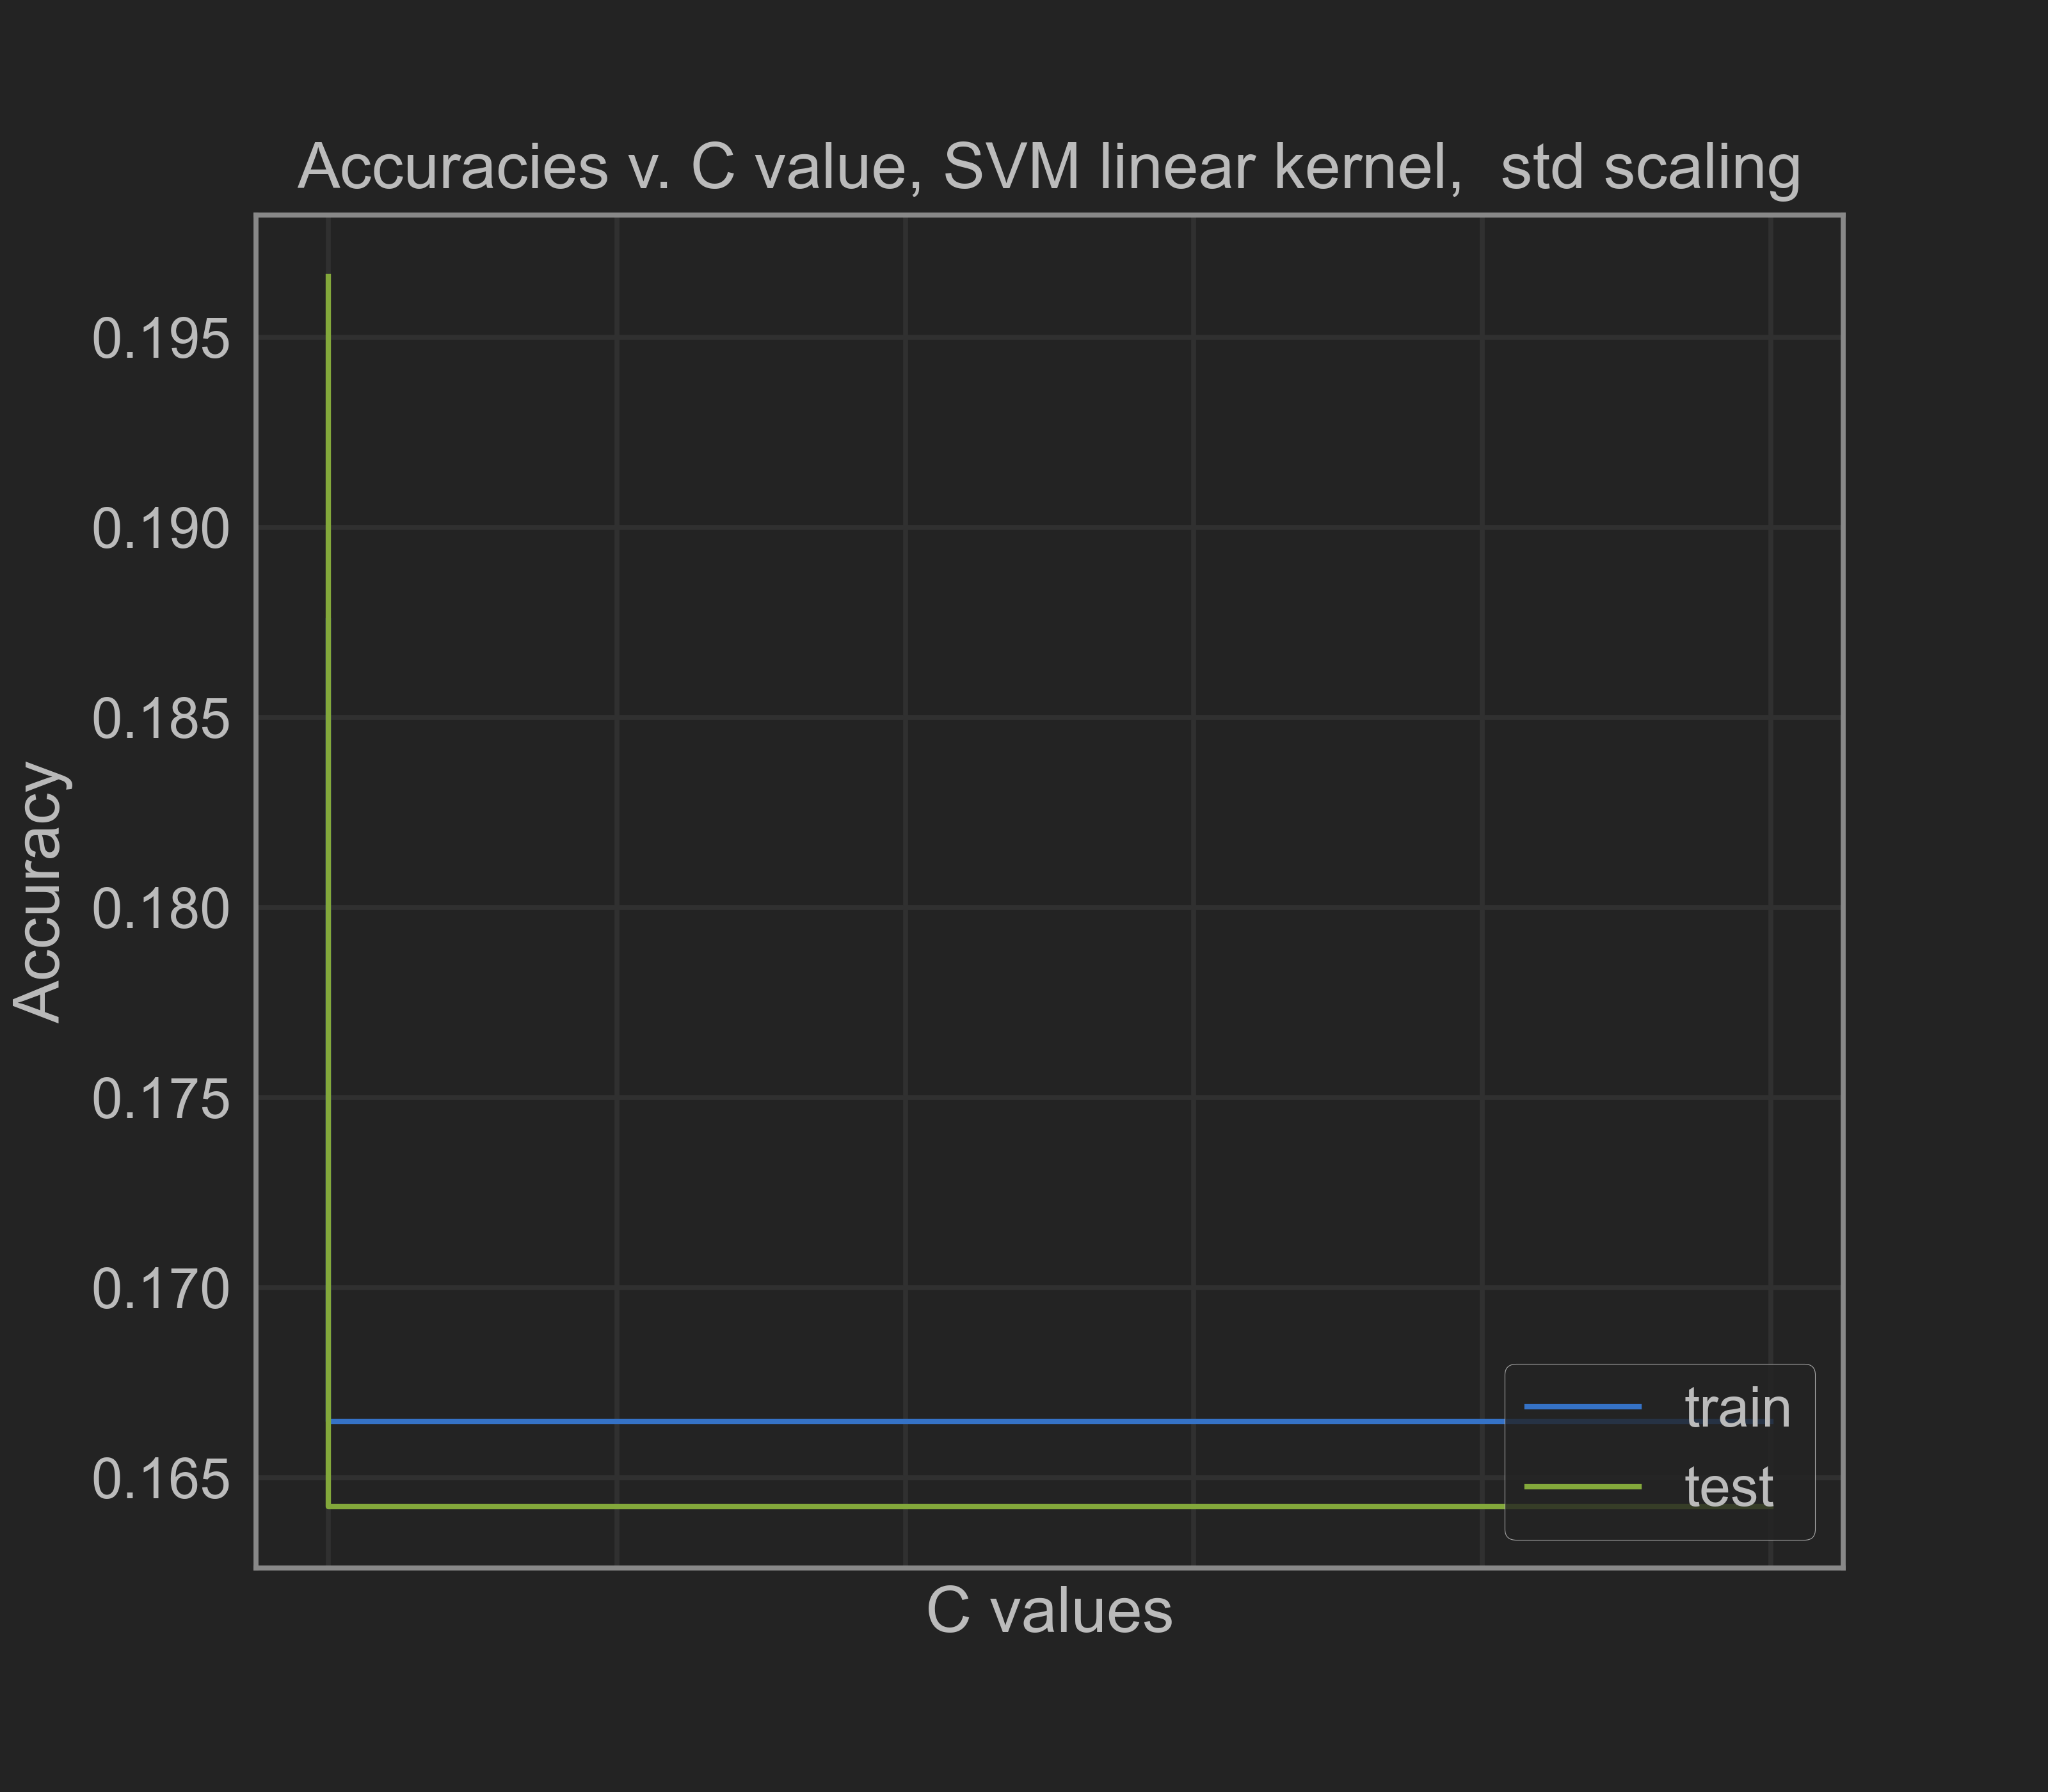

The file beside this chart, header and first rows:
0.001, 0.1875432525951557, 0.1965978806469604
0.01, 0.1665, 0.1642
0.1, 0.1665, 0.1642
1.0, 0.1665, 0.1642
10.0, 0.1665, 0.1642
100.0, 0.1665, 0.1642
1000, 0.1665, 0.1642
10000000, 0.1665, 0.1642
